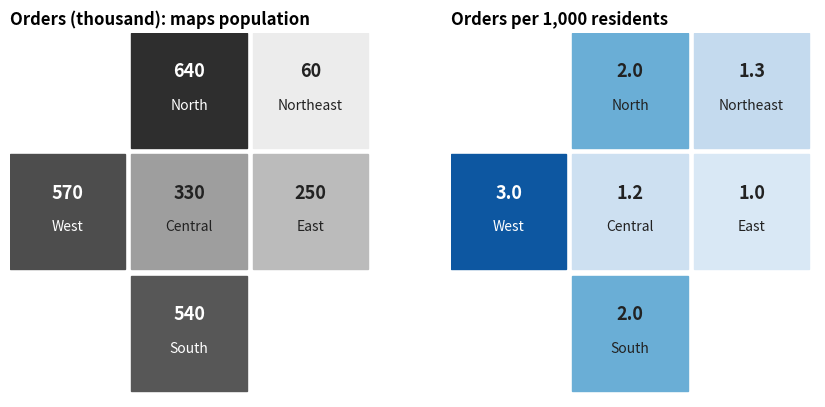

The script that saved this image:
import matplotlib
matplotlib.use("Agg")
import numpy as np, pandas as pd, matplotlib.pyplot as plt
plt.rcParams.update({"figure.figsize": (8, 4.2), "figure.dpi": 110, "font.size": 12,
                     "axes.titlesize": 14, "axes.titleweight": "bold", "axes.titlelocation": "left",
                     "axes.spines.top": False, "axes.spines.right": False})
BLUE, ORANGE, TEAL, RED, PURPLE, GREY = "#2b4fd6", "#b84a22", "#357a70", "#aa2d26", "#6a2fd0", "#9a9a9a"
region = pd.DataFrame({"orders_k": [640, 60, 570, 330, 250, 540], "pop_m": [320, 46, 190, 280, 250, 270]},
                      index=["North", "Northeast", "West", "Central", "East", "South"])
region["per_1000"] = (region["orders_k"] / region["pop_m"]).round(2)
print(region.to_string())
print("rank by count :", region["orders_k"].sort_values(ascending=False).index.tolist())
print("rank by rate  :", region["per_1000"].sort_values(ascending=False).index.tolist())
pos = {"North": (1, 0), "Northeast": (2, 0), "West": (0, 1), "Central": (1, 1), "East": (2, 1), "South": (1, 2)}
fig, axs = plt.subplots(1, 2, figsize=(9, 4.2))
for ax, col, title, cmap, fmt in [(axs[0], "orders_k", "Orders (thousand): maps population", "Greys", "{:.0f}"),
                                  (axs[1], "per_1000", "Orders per 1,000 residents", "Blues", "{:.1f}")]:
    vals = region[col]
    for name, (cx, cy) in pos.items():
        shade = plt.get_cmap(cmap)(0.15 + 0.7 * (vals[name] - vals.min()) / (vals.max() - vals.min()))
        ax.add_patch(plt.Rectangle((cx, cy), 0.95, 0.95, color=shade))
        dark = (vals[name] - vals.min()) / (vals.max() - vals.min()) > 0.55
        ax.text(cx + 0.475, cy + 0.6, name, ha="center", va="center", fontsize=10, color="white" if dark else "#222")
        ax.text(cx + 0.475, cy + 0.32, fmt.format(vals[name]), ha="center", va="center", fontsize=13,
                fontweight="bold", color="white" if dark else "#222")
    ax.set(xlim=(0, 3), ylim=(3, 0), aspect="equal", title=title); ax.axis("off")
    ax.set_title(title, fontsize=12, loc="left")
fig.tight_layout()
fig.savefig("ch08v_tilemap.png", dpi=110)
print("saved")
